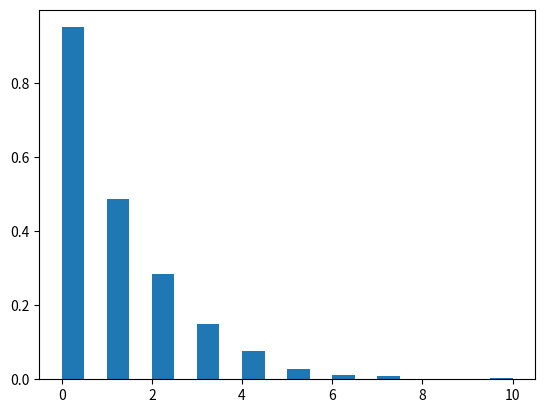

Reproduce this figure in Python.
import numpy as np
from matplotlib import pyplot as plt

p = 0.5
allSamples = []

def sumOfGeometricProbabilityFunctions(p,howMany):         #To concrete Sub Intervals
    sum = 0
    for i in range(1,howMany+1):
        sum+= geometricProbabilityFunction(i,p)
    return sum

def geometricProbabilityFunction(x,p):
    return ((1-p)**(x-1))*p

def createProbabilitySubIntervals(p,f): 
    probabilitySubIntervals = []
    for i in range(1,55):               # After n>55 the function return 0 so, it is enough to select n = 55
        if (i==1):
            probabilitySubIntervals.append([0,geometricProbabilityFunction(1,p)])
        else:
            probabilitySubIntervals.append([sumOfGeometricProbabilityFunctions(p,i-1),sumOfGeometricProbabilityFunctions(p,i)])
    return probabilitySubIntervals

def findTheCorrespondingProbability(u,probabilitySubIntervals):
    for i in range(len(probabilitySubIntervals)):
        if(i == len(probabilitySubIntervals)-1):
            if((float(probabilitySubIntervals[i][0]) <= u) and (u < float(probabilitySubIntervals[i][1]))):
                return i
                break
        elif((float(probabilitySubIntervals[i][0]) <= u) and (u < float(probabilitySubIntervals[i][1]))):
            return i
            break
        
for j in range(1000):
     probabilitySubIntervals = createProbabilitySubIntervals(p,geometricProbabilityFunction)
     u = np.random.rand()
     probability = findTheCorrespondingProbability(u,probabilitySubIntervals)
     allSamples.append(probability)
     
print("PROBABILITY SUB INTERVALS")
print("**************************")
print(probabilitySubIntervals)

plt.figure()
plt.hist(allSamples,20,density=True)
plt.show()


